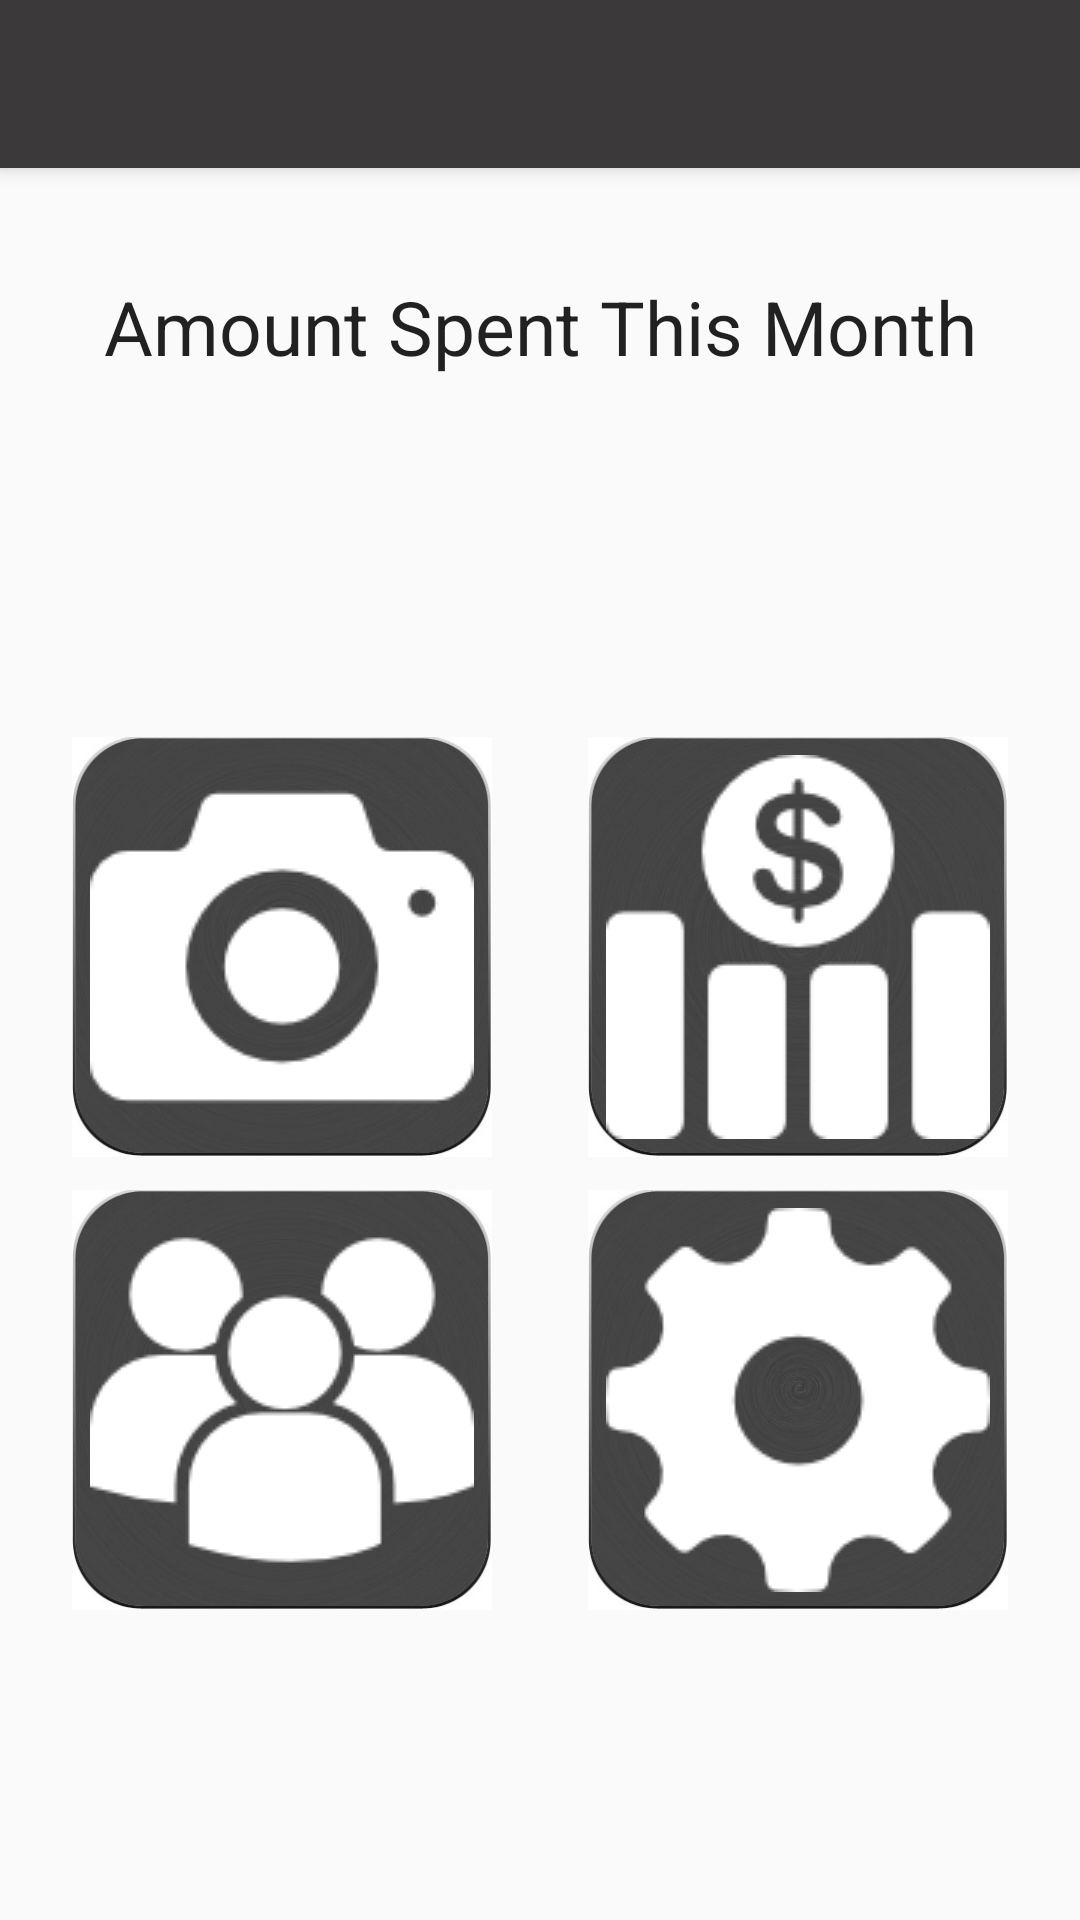

Reconstruct the res/layout file that produces this screen, plus the resources it refers to.
<!-- AndroidManifest.xml: application theme AppTheme -->
<!-- res/layout/activity_dashboard.xml -->
<?xml version="1.0" encoding="utf-8"?>
<android.support.design.widget.CoordinatorLayout xmlns:android="http://schemas.android.com/apk/res/android"
    xmlns:app="http://schemas.android.com/apk/res-auto"
    xmlns:tools="http://schemas.android.com/tools"
    android:layout_width="match_parent"
    android:layout_height="match_parent"
    android:fitsSystemWindows="true"
    tools:context="teamhardcoder.y_fi.Dashboard">

    <android.support.design.widget.AppBarLayout
        android:layout_width="match_parent"
        android:layout_height="wrap_content"
        android:theme="@style/AppTheme.AppBarOverlay">

        <android.support.v7.widget.Toolbar
            android:id="@+id/toolbar"
            android:layout_width="match_parent"
            android:layout_height="?attr/actionBarSize"
            android:background="?attr/colorPrimary"
            app:popupTheme="@style/AppTheme.PopupOverlay" />

    </android.support.design.widget.AppBarLayout>

    <include layout="@layout/content_dashboard" />


</android.support.design.widget.CoordinatorLayout>
<!-- res/layout/content_dashboard.xml (included above) -->
<?xml version="1.0" encoding="utf-8"?>
<LinearLayout xmlns:android="http://schemas.android.com/apk/res/android"
    xmlns:app="http://schemas.android.com/apk/res-auto"
    xmlns:tools="http://schemas.android.com/tools"
    android:id="@+id/title"
    android:layout_width="match_parent"
    android:layout_height="match_parent"
    android:paddingBottom="@dimen/activity_vertical_margin"
    android:paddingLeft="@dimen/activity_horizontal_margin"
    android:paddingRight="@dimen/activity_horizontal_margin"
    android:paddingTop="@dimen/activity_vertical_margin"
    app:layout_behavior="@string/appbar_scrolling_view_behavior"
    tools:context="teamhardcoder.y_fi.Dashboard"
    tools:showIn="@layout/activity_dashboard"
    android:orientation="vertical"
    android:weightSum="1"
    android:backgroundTint="@android:color/darker_gray"
    android:baselineAligned="false">


    <TextView
        android:id="@+id/textDashBoardTitle"
        android:layout_width="match_parent"
        android:layout_height="wrap_content"
        android:layout_marginTop="20dp"
        android:layout_weight="0.02"
        android:gravity="center_horizontal"
        android:text="Amount Spent This Month"
        android:textAppearance="@android:style/TextAppearance.Large"
        android:textSize="25sp"/>

    <TextView
        android:id="@+id/textAmount"
        android:layout_width="match_parent"
        android:layout_height="wrap_content"
        android:layout_weight="0.17"
        android:gravity="center_vertical|center"
        android:textAppearance="@android:style/TextAppearance.Large"
        android:textStyle="bold"
        android:textSize="50sp" />


    <RelativeLayout
        android:layout_width="match_parent"
        android:layout_height="256dp"
        android:layout_marginTop="25dp"
        android:layout_weight="0.69">

        <ImageButton
            android:id="@+id/imageButton13"
            android:layout_width="140dp"
            android:layout_height="140dp"
            android:layout_alignParentLeft="true"
            android:layout_alignParentStart="true"
            android:layout_alignParentTop="true"
            android:layout_marginLeft="8dp"
            android:layout_weight="0.5"
            android:background="@drawable/ic_background"
            android:onClick="toScan"
            app:srcCompat="@drawable/ic_scan" />

        <ImageButton
            android:id="@+id/imageButton7"
            android:layout_width="140dp"
            android:layout_height="140dp"
            android:layout_alignParentRight="true"
            android:layout_alignTop="@+id/imageButton13"
            android:layout_marginRight="8dp"
            android:layout_weight="0.5"
            android:background="@drawable/ic_background"
            android:onClick="toFinance"
            app:srcCompat="@drawable/ic_finance" />


        <ImageButton
            android:id="@+id/imageButton9"
            android:layout_width="140dp"
            android:layout_height="140dp"
            android:layout_alignLeft="@+id/imageButton13"
            android:layout_alignStart="@+id/imageButton13"
            android:layout_below="@+id/imageButton13"
            android:layout_marginTop="11dp"
            android:layout_alignParentLeft="true"
            android:layout_marginLeft="8dp"
            android:layout_weight="0.5"
            android:background="@drawable/ic_background"
            android:onClick="toGroup"
            app:srcCompat="@drawable/ic_group_2" />

        <ImageButton
            android:id="@+id/imageButton10"
            android:layout_width="140dp"
            android:layout_height="140dp"
            android:layout_alignParentRight="true"
            android:layout_alignTop="@+id/imageButton9"
            android:layout_marginRight="8dp"
            android:layout_weight="0.5"
            android:background="@drawable/ic_background"
            android:onClick="toSettings"
            app:srcCompat="@drawable/ic_setting_2" />


    </RelativeLayout>

</LinearLayout>
<!-- resources referenced by this layout -->
<resources>
  <dimen name="activity_horizontal_margin">16dp</dimen>
  <dimen name="activity_vertical_margin">16dp</dimen>
  <!-- drawable ic_background: png bitmap (drawable, 63495 bytes) -->
  <!-- drawable ic_finance: png bitmap (drawable, 2197 bytes) -->
  <!-- drawable ic_group_2: png bitmap (drawable, 2857 bytes) -->
  <!-- drawable ic_scan: png bitmap (drawable, 2179 bytes) -->
  <!-- drawable ic_setting_2: png bitmap (drawable, 2461 bytes) -->
  <style name="AppTheme.AppBarOverlay" parent="ThemeOverlay.AppCompat.Dark.ActionBar" />
  <style name="AppTheme.PopupOverlay" parent="ThemeOverlay.AppCompat.Light" />
  <style name="AppTheme" parent="Theme.AppCompat.Light.DarkActionBar">
          
          <item name="colorPrimary">@color/colorPrimary</item>
          <item name="colorPrimaryDark">@color/colorPrimaryDark</item>
          <item name="colorAccent">@color/colorAccent</item>
          <item name="android:windowFullscreen">true</item>
      </style>
  <color name="colorPrimary">#3b3939</color>
  <color name="colorPrimaryDark">#020203</color>
  <color name="colorAccent">#FF4081</color>
</resources>
